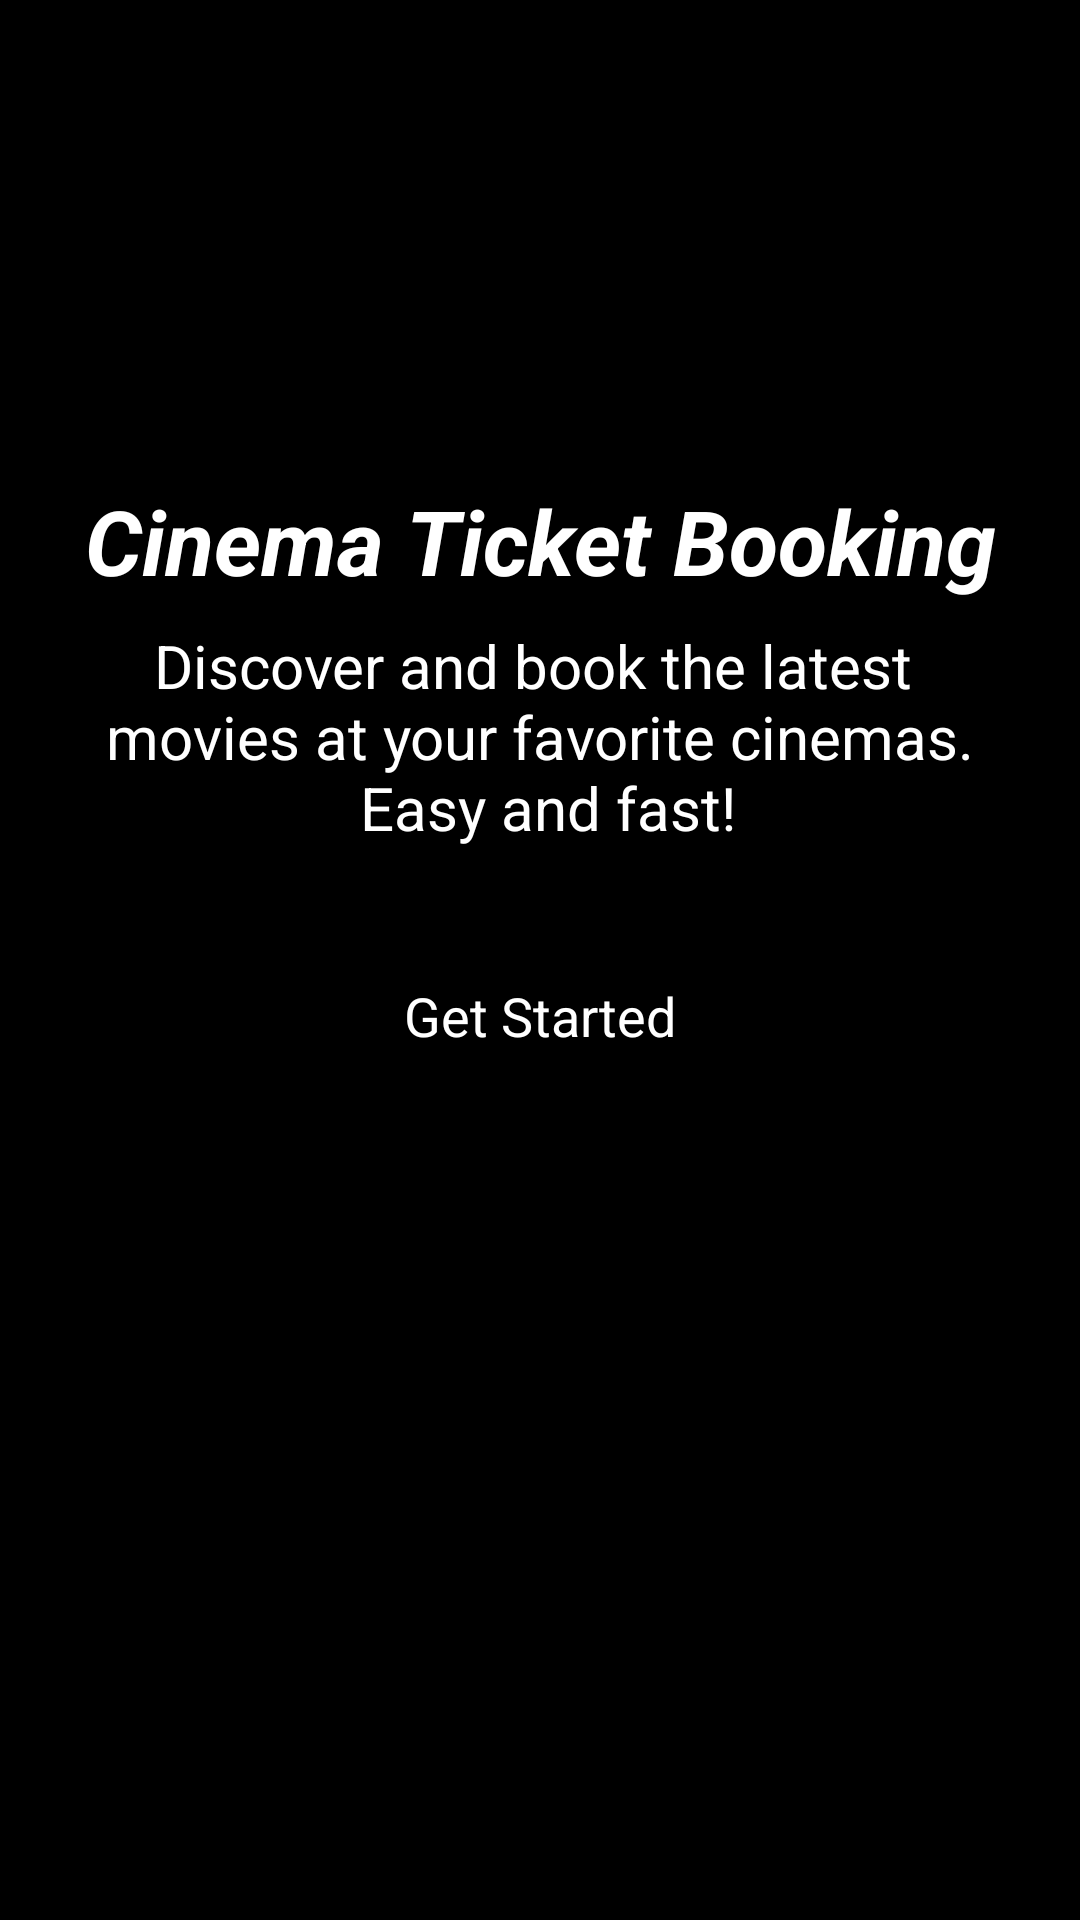

Write the Android layout XML for this screen, with the resource values it uses.
<!-- AndroidManifest.xml: application theme Theme.ReelTime -->
<!-- res/layout/activity_splash.xml -->
<?xml version="1.0" encoding="utf-8"?>
<androidx.constraintlayout.widget.ConstraintLayout xmlns:android="http://schemas.android.com/apk/res/android"
    xmlns:app="http://schemas.android.com/apk/res-auto"
    xmlns:tools="http://schemas.android.com/tools"
    android:id="@+id/main"
    android:layout_width="match_parent"
    android:layout_height="match_parent"
    tools:context=".activity.SplashActivity">

    <ScrollView
        android:layout_width="match_parent"
        android:layout_height="match_parent"
        android:background="@color/black">

        <LinearLayout
            android:layout_width="match_parent"
            android:layout_height="wrap_content"
            android:orientation="vertical">

            <androidx.constraintlayout.widget.ConstraintLayout
                android:layout_width="match_parent"
                android:layout_height="match_parent">

                <ImageView
                    android:id="@+id/imageView"
                    android:scaleType="centerCrop"
                    android:layout_width="wrap_content"
                    android:layout_height="wrap_content"
                    app:layout_constraintEnd_toEndOf="parent"
                    app:layout_constraintStart_toStartOf="parent"
                    app:layout_constraintTop_toTopOf="parent"
                    app:srcCompat="@drawable/intro_pic" />

                <View
                    android:id="@+id/view"
                    android:layout_width="wrap_content"
                    android:layout_height="100dp"
                    android:background="@drawable/gradient_bg"
                    app:layout_constraintBottom_toBottomOf="parent"
                    app:layout_constraintEnd_toEndOf="parent"
                    app:layout_constraintStart_toStartOf="parent" />
            </androidx.constraintlayout.widget.ConstraintLayout>

            <TextView
                android:id="@+id/textView"
                android:layout_width="match_parent"
                android:layout_height="wrap_content"
                android:text="@string/cinema_ticket_booking"
                android:textColor="@color/white"
                android:textSize="30sp"
                android:textStyle="bold|italic"
                android:textAlignment="center"
                android:layout_marginTop="60dp"/>

            <TextView
                android:id="@+id/textView2"
                android:layout_width="match_parent"
                android:layout_height="wrap_content"
                android:text="@string/discover_and_book_the_latest_n_movies_at_your_favorite_cinemas_n_easy_and_fast"
                android:textSize="20sp"
                android:textColor="@color/white"
                android:textAlignment="center"
                android:layout_marginTop="8dp"/>

            <androidx.appcompat.widget.AppCompatButton
                android:id="@+id/startBtn"
                android:layout_width="match_parent"
                android:layout_height="wrap_content"
                android:background="@drawable/green_bg"
                android:textColor="@color/white"
                style="@android:style/Widget.Button"
                android:text="@string/get_started"
                android:textSize="18sp"
                android:layout_margin="32dp"/>
        </LinearLayout>
    </ScrollView>
</androidx.constraintlayout.widget.ConstraintLayout>
<!-- resources referenced by this layout -->
<resources>
  <!-- drawable gradient_bg (drawable) -->
  <?xml version="1.0" encoding="utf-8"?>
  <selector xmlns:android="http://schemas.android.com/apk/res/android">
  <item>
      <shape android:shape="rectangle">
          <gradient android:startColor="@color/black"
              android:endColor="#00ffffff"
              android:angle="90"/>
      </shape>
  </item>
  </selector>
  <string name="cinema_ticket_booking">Cinema Ticket Booking</string>
  <string name="discover_and_book_the_latest_n_movies_at_your_favorite_cinemas_n_easy_and_fast">Discover and book the latest \n movies at your favorite cinemas. \n Easy and fast!</string>
  <string name="get_started">Get Started</string>
  <style name="Theme.ReelTime" parent="Base.Theme.ReelTime" />
  <style name="Base.Theme.ReelTime" parent="Theme.Material3.DayNight.NoActionBar">
          
          
      </style>
  <!-- not gathered from this repository: default colours our renderer supplied (Android Studio template values) -->
  <color name="black">#FF000000</color>
  <color name="white">#FFFFFFFF</color>
</resources>
